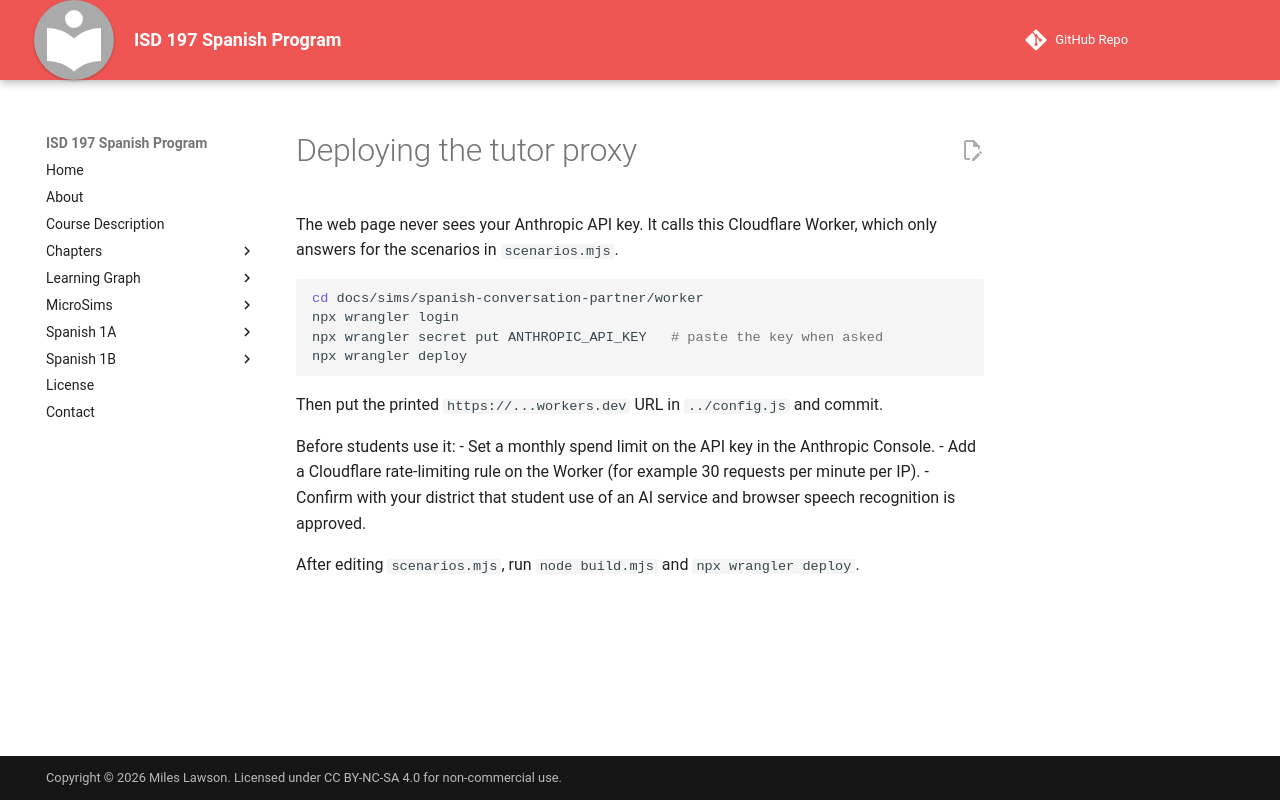

repository: milesclawson/isd197-spanish-i-textbook · page: sims/spanish-conversation-partner/worker/index.html · generator: mkdocs

# Deploying the tutor proxy

The web page never sees your Anthropic API key. It calls this Cloudflare Worker, which only answers for the scenarios in `scenarios.mjs`.

```bash
cd docs/sims/spanish-conversation-partner/worker
npx wrangler login
npx wrangler secret put ANTHROPIC_API_KEY   # paste the key when asked
npx wrangler deploy
```

Then put the printed `https://...workers.dev` URL in `../config.js` and commit.

Before students use it:
- Set a monthly spend limit on the API key in the Anthropic Console.
- Add a Cloudflare rate-limiting rule on the Worker (for example 30 requests per minute per IP).
- Confirm with your district that student use of an AI service and browser speech recognition is approved.

After editing `scenarios.mjs`, run `node build.mjs` and `npx wrangler deploy`.
